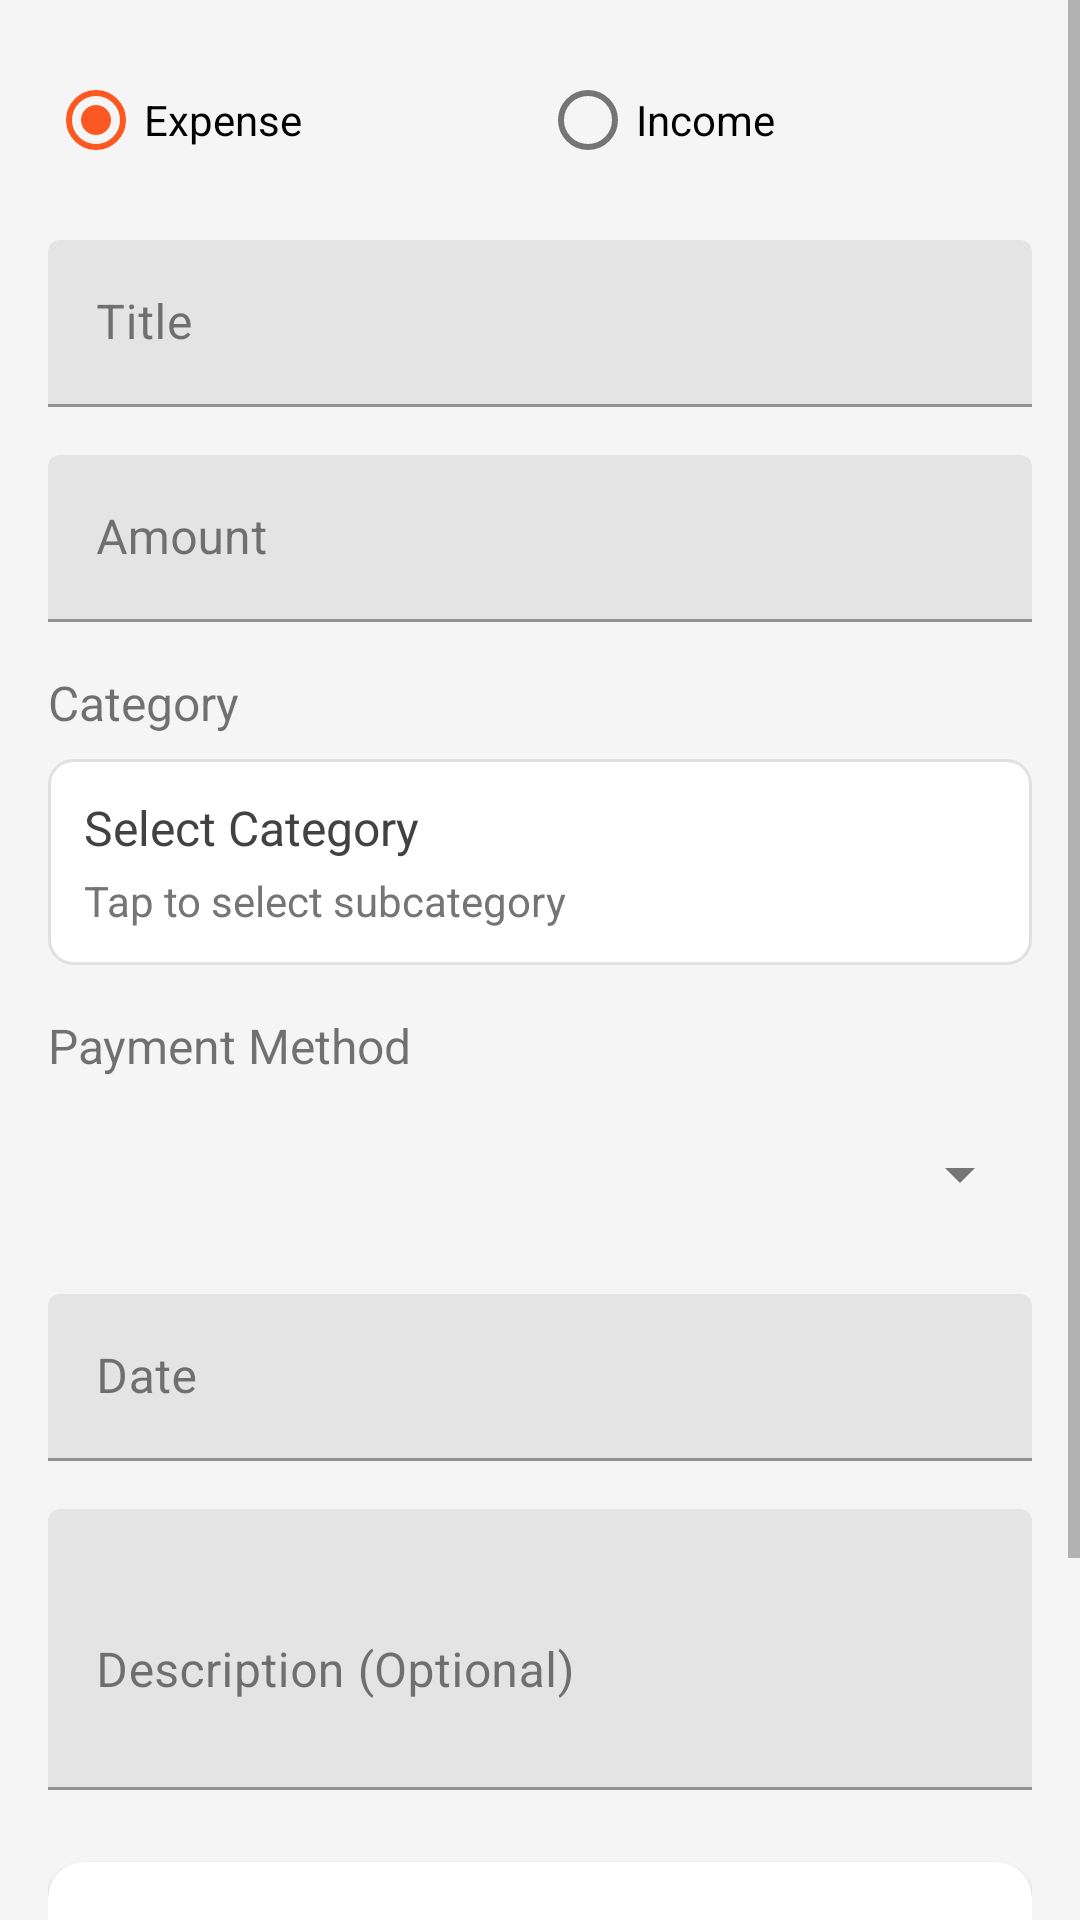

Layout XML and referenced resources for this Android screen:
<!-- AndroidManifest.xml: application theme Theme.ExpenseTracker -->
<!-- res/layout/activity_add_expense.xml -->
<?xml version="1.0" encoding="utf-8"?>
<ScrollView xmlns:android="http://schemas.android.com/apk/res/android"
    xmlns:app="http://schemas.android.com/apk/res-auto"
    android:layout_width="match_parent"
    android:layout_height="match_parent"
    android:background="@color/background_color">

    <LinearLayout
        android:layout_width="match_parent"
        android:layout_height="wrap_content"
        android:orientation="vertical"
        android:padding="16dp">

        
        <RadioGroup
            android:id="@+id/rg_type"
            android:layout_width="match_parent"
            android:layout_height="wrap_content"
            android:orientation="horizontal"
            android:layout_marginBottom="16dp">

            <RadioButton
                android:id="@+id/rb_expense"
                android:layout_width="0dp"
                android:layout_height="wrap_content"
                android:layout_weight="1"
                android:text="Expense"
                android:checked="true" />

            <RadioButton
                android:id="@+id/rb_income"
                android:layout_width="0dp"
                android:layout_height="wrap_content"
                android:layout_weight="1"
                android:text="Income" />

        </RadioGroup>

        
        <com.google.android.material.textfield.TextInputLayout
            android:layout_width="match_parent"
            android:layout_height="wrap_content"
            android:layout_marginBottom="16dp"
            android:hint="Title">

            <com.google.android.material.textfield.TextInputEditText
                android:id="@+id/et_title"
                android:layout_width="match_parent"
                android:layout_height="wrap_content" />

        </com.google.android.material.textfield.TextInputLayout>

        
        <com.google.android.material.textfield.TextInputLayout
            android:layout_width="match_parent"
            android:layout_height="wrap_content"
            android:layout_marginBottom="16dp"
            android:hint="Amount">

            <com.google.android.material.textfield.TextInputEditText
                android:id="@+id/et_amount"
                android:layout_width="match_parent"
                android:layout_height="wrap_content"
                android:inputType="numberDecimal" />

        </com.google.android.material.textfield.TextInputLayout>

        
        <TextView
            android:layout_width="wrap_content"
            android:layout_height="wrap_content"
            android:text="Category"
            android:textSize="16sp"
            android:layout_marginBottom="8dp" />

        <LinearLayout
            android:id="@+id/ll_category_selection"
            android:layout_width="match_parent"
            android:layout_height="wrap_content"
            android:orientation="vertical"
            android:background="@drawable/category_selection_background"
            android:clickable="true"
            android:focusable="true"
            android:padding="12dp"
            android:layout_marginBottom="16dp">

            <TextView
                android:id="@+id/tv_selected_category"
                android:layout_width="match_parent"
                android:layout_height="wrap_content"
                android:text="Select Category"
                android:textSize="16sp"
                android:textColor="#424242"
                android:drawableEnd="@drawable/ic_arrow_drop_down"
                android:gravity="center_vertical" />

            <TextView
                android:id="@+id/tv_selected_subcategory"
                android:layout_width="match_parent"
                android:layout_height="wrap_content"
                android:text="Tap to select subcategory"
                android:textSize="14sp"
                android:textColor="@color/text_secondary"
                android:layout_marginTop="4dp"
                android:visibility="visible" />

        </LinearLayout>

        
        <TextView
            android:layout_width="wrap_content"
            android:layout_height="wrap_content"
            android:text="Payment Method"
            android:textSize="16sp"
            android:layout_marginBottom="8dp" />

        <Spinner
            android:id="@+id/spinner_payment_method"
            android:layout_width="match_parent"
            android:layout_height="48dp"
            android:layout_marginBottom="16dp" />

        
        <com.google.android.material.textfield.TextInputLayout
            android:layout_width="match_parent"
            android:layout_height="wrap_content"
            android:layout_marginBottom="16dp"
            android:hint="Date">

            <com.google.android.material.textfield.TextInputEditText
                android:id="@+id/et_date"
                android:layout_width="match_parent"
                android:layout_height="wrap_content"
                android:focusable="false"
                android:clickable="true" />

        </com.google.android.material.textfield.TextInputLayout>

        
        <com.google.android.material.textfield.TextInputLayout
            android:layout_width="match_parent"
            android:layout_height="wrap_content"
            android:layout_marginBottom="24dp"
            android:hint="Description (Optional)">

            <com.google.android.material.textfield.TextInputEditText
                android:id="@+id/et_description"
                android:layout_width="match_parent"
                android:layout_height="wrap_content"
                android:lines="3" />

        </com.google.android.material.textfield.TextInputLayout>

        
        <com.google.android.material.card.MaterialCardView
            android:id="@+id/card_essential"
            android:layout_width="match_parent"
            android:layout_height="wrap_content"
            android:layout_marginBottom="24dp"
            app:cardBackgroundColor="@color/card_background"
            app:cardCornerRadius="12dp"
            app:cardElevation="2dp">

            <LinearLayout
                android:layout_width="match_parent"
                android:layout_height="wrap_content"
                android:orientation="horizontal"
                android:padding="16dp"
                android:gravity="center_vertical">

                <LinearLayout
                    android:layout_width="0dp"
                    android:layout_height="wrap_content"
                    android:layout_weight="1"
                    android:orientation="vertical">

                    <TextView
                        android:layout_width="wrap_content"
                        android:layout_height="wrap_content"
                        android:text="Essential Expense"
                        android:textColor="@color/text_primary"
                        android:textSize="16sp"
                        android:textStyle="bold" />

                    <TextView
                        android:layout_width="wrap_content"
                        android:layout_height="wrap_content"
                        android:text="Is this a need or a want?"
                        android:textColor="@color/text_secondary"
                        android:textSize="12sp"
                        android:layout_marginTop="4dp" />

                </LinearLayout>

                <com.google.android.material.switchmaterial.SwitchMaterial
                    android:id="@+id/switch_essential"
                    android:layout_width="wrap_content"
                    android:layout_height="wrap_content"
                    android:checked="true"
                    app:thumbTint="@color/primary_color"
                    app:trackTint="@color/primary_light_color" />

            </LinearLayout>

        </com.google.android.material.card.MaterialCardView>

        
        <LinearLayout
            android:layout_width="match_parent"
            android:layout_height="wrap_content"
            android:orientation="horizontal">

            <Button
                android:id="@+id/btn_cancel"
                android:layout_width="0dp"
                android:layout_height="wrap_content"
                android:layout_weight="1"
                android:layout_marginEnd="8dp"
                android:text="Cancel"
                style="@style/Widget.MaterialComponents.Button.OutlinedButton" />

            <Button
                android:id="@+id/btn_save"
                android:layout_width="0dp"
                android:layout_height="wrap_content"
                android:layout_weight="1"
                android:layout_marginStart="8dp"
                android:text="Save" />

        </LinearLayout>

    </LinearLayout>

</ScrollView>
<!-- resources referenced by this layout -->
<resources>
  <color name="background_color">#F5F5F5</color>
  <color name="card_background">#FFFFFF</color>
  <color name="primary_color">#4CAF50</color>
  <color name="primary_light_color">#81C784</color>
  <color name="text_primary">#212121</color>
  <color name="text_secondary">#757575</color>
  <!-- drawable category_selection_background (drawable) -->
  <?xml version="1.0" encoding="utf-8"?>
  <shape xmlns:android="http://schemas.android.com/apk/res/android"
      android:shape="rectangle">
      
      <corners android:radius="8dp" />
      <stroke
          android:width="1dp"
          android:color="#E0E0E0" />
      <solid android:color="#FFFFFF" />
      
  </shape>
  <style name="Theme.ExpenseTracker" parent="Theme.MaterialComponents.DayNight.DarkActionBar">
          
          <item name="colorPrimary">@color/primary_color</item>
          <item name="colorPrimaryVariant">@color/primary_dark_color</item>
          <item name="colorOnPrimary">@android:color/white</item>
          
          
          <item name="colorSecondary">@color/accent_color</item>
          <item name="colorSecondaryVariant">@color/accent_color</item>
          <item name="colorOnSecondary">@android:color/black</item>
          
          
          <item name="android:statusBarColor" tools:targetApi="l">?attr/colorPrimaryVariant</item>
          
          
          <item name="windowActionBar">true</item>
          <item name="windowNoTitle">false</item>
          
          
          <item name="android:windowBackground">@color/background_color</item>
          <item name="colorSurface">@color/surface_color</item>
          <item name="colorOnSurface">@color/text_primary</item>
          
          
          <item name="android:textColorPrimary">@color/text_primary</item>
          <item name="android:textColorSecondary">@color/text_secondary</item>
          <item name="android:textColorHint">@color/text_hint</item>
          
          
          <item name="materialCardViewStyle">@style/Widget.ExpenseTracker.CardView</item>
          
          
          <item name="materialButtonStyle">@style/Widget.ExpenseTracker.Button</item>
      </style>
  <color name="primary_dark_color">#2E7D32</color>
  <color name="accent_color">#FF5722</color>
  <color name="surface_color">#FFFFFF</color>
  <color name="text_hint">#BDBDBD</color>
  <style name="Widget.ExpenseTracker.CardView" parent="Widget.MaterialComponents.CardView">
          <item name="cardBackgroundColor">@color/card_background</item>
          <item name="cardCornerRadius">12dp</item>
          <item name="cardElevation">4dp</item>
      </style>
  <style name="Widget.ExpenseTracker.Button" parent="Widget.MaterialComponents.Button">
          <item name="backgroundTint">@color/primary_color</item>
          <item name="android:textColor">@android:color/white</item>
          <item name="cornerRadius">8dp</item>
      </style>
</resources>
